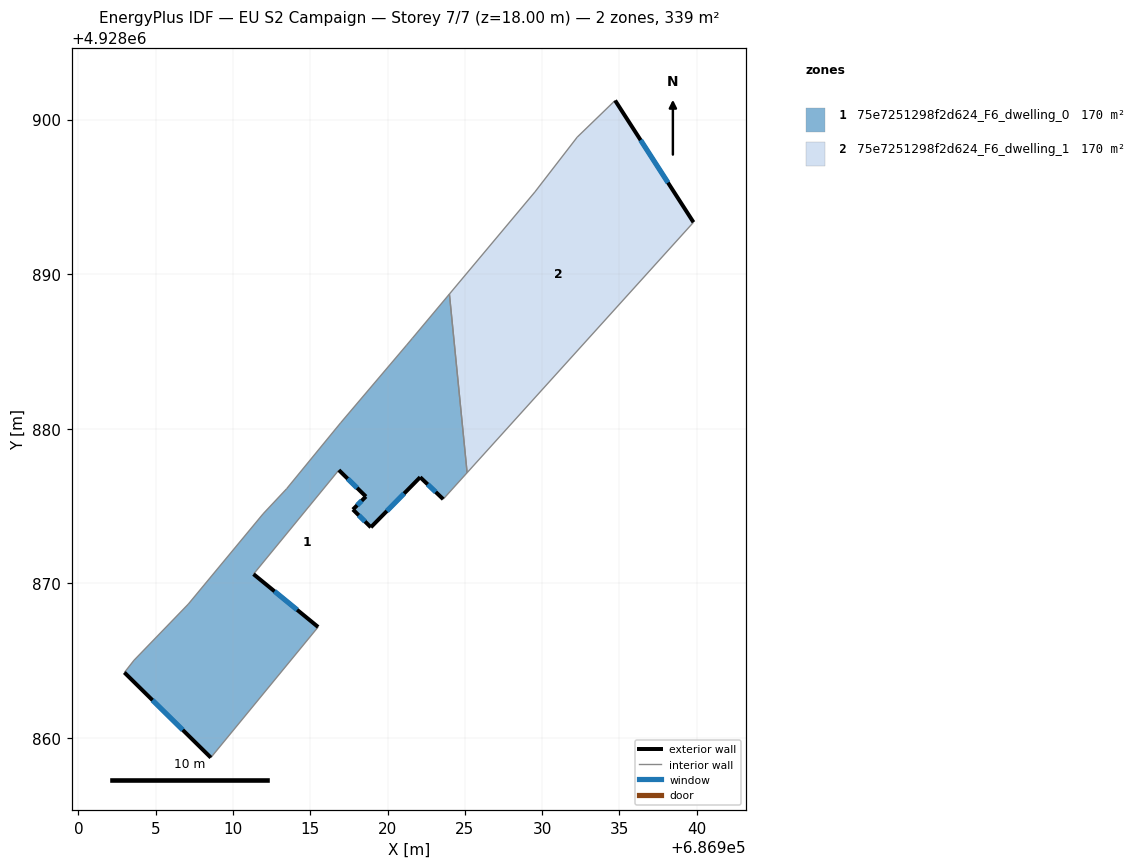
=== STOREY PLAN SPEC (per zone: floor XY polygon, exterior-wall plan segments, windows/doors) ===
zone 1: 75e7251298f2d624_F6_dwelling_0  (169.7 m²)
  floor: (686924.00, 4928888.71) (686925.15, 4928877.16) (686923.60, 4928875.44) (686922.11, 4928876.86) (686918.92, 4928873.62) (686917.76, 4928874.77) (686918.60, 4928875.61) (686916.85, 4928877.32) (686911.33, 4928870.59) (686915.51, 4928867.17) (686908.57, 4928858.72) (686902.97, 4928864.23) (686903.60, 4928865.02) (686907.11, 4928868.65) (686911.95, 4928874.49) (686913.47, 4928876.11) (686916.96, 4928880.37) (686921.23, 4928885.40) (686921.60, 4928885.84)
  exterior wall: (686915.51, 4928867.17) – (686911.33, 4928870.59)  [5.4 m]
    window: (686914.15, 4928868.29) – (686912.69, 4928869.48)  [2.0 m²]
  exterior wall: (686902.97, 4928864.23) – (686908.57, 4928858.72)  [7.8 m]
    window: (686904.79, 4928862.44) – (686906.75, 4928860.52)  [2.9 m²]
  exterior wall: (686922.11, 4928876.86) – (686923.60, 4928875.44)  [2.1 m]
    window: (686922.59, 4928876.40) – (686923.11, 4928875.91)  [0.8 m²]
  exterior wall: (686918.92, 4928873.62) – (686922.11, 4928876.86)  [4.5 m]
    window: (686919.96, 4928874.68) – (686921.07, 4928875.81)  [1.7 m²]
  exterior wall: (686917.76, 4928874.77) – (686918.92, 4928873.62)  [1.6 m]
    window: (686918.14, 4928874.40) – (686918.54, 4928874.00)  [0.6 m²]
  exterior wall: (686918.60, 4928875.61) – (686917.76, 4928874.77)  [1.2 m]
    window: (686918.32, 4928875.34) – (686918.03, 4928875.05)  [0.4 m²]
  exterior wall: (686916.85, 4928877.32) – (686918.60, 4928875.61)  [2.4 m]
    window: (686917.42, 4928876.77) – (686918.03, 4928876.17)  [0.9 m²]
  interior walls: 12
zone 2: 75e7251298f2d624_F6_dwelling_1  (169.7 m²)
  floor: (686934.72, 4928901.23) (686939.79, 4928893.35) (686925.15, 4928877.16) (686924.00, 4928888.71) (686929.53, 4928895.31) (686932.27, 4928898.86)
  exterior wall: (686939.79, 4928893.35) – (686934.72, 4928901.23)  [9.4 m]
    window: (686938.14, 4928895.92) – (686936.37, 4928898.67)  [3.4 m²]
  interior walls: 5

=== DERIVED (storey summary) ===
Building: EU S2 Campaign
Storey: 7 of 7  (floor level z = 18.00 m)
Storey gross floor area: 339.5 m²
Zones on this storey: 2
  - 75e7251298f2d624_F6_dwelling_0: floor 169.7 m²; exterior wall 25.1 m (75.4 m²); 7 window(s) 9.2 m²; WWR 12.2%
  - 75e7251298f2d624_F6_dwelling_1: floor 169.7 m²; exterior wall 9.4 m (28.1 m²); 1 window(s) 3.4 m²; WWR 12.2%
Zone adjacency (shared interzone walls):
  - 75e7251298f2d624_F6_dwelling_0 ↔ 75e7251298f2d624_F6_dwelling_1